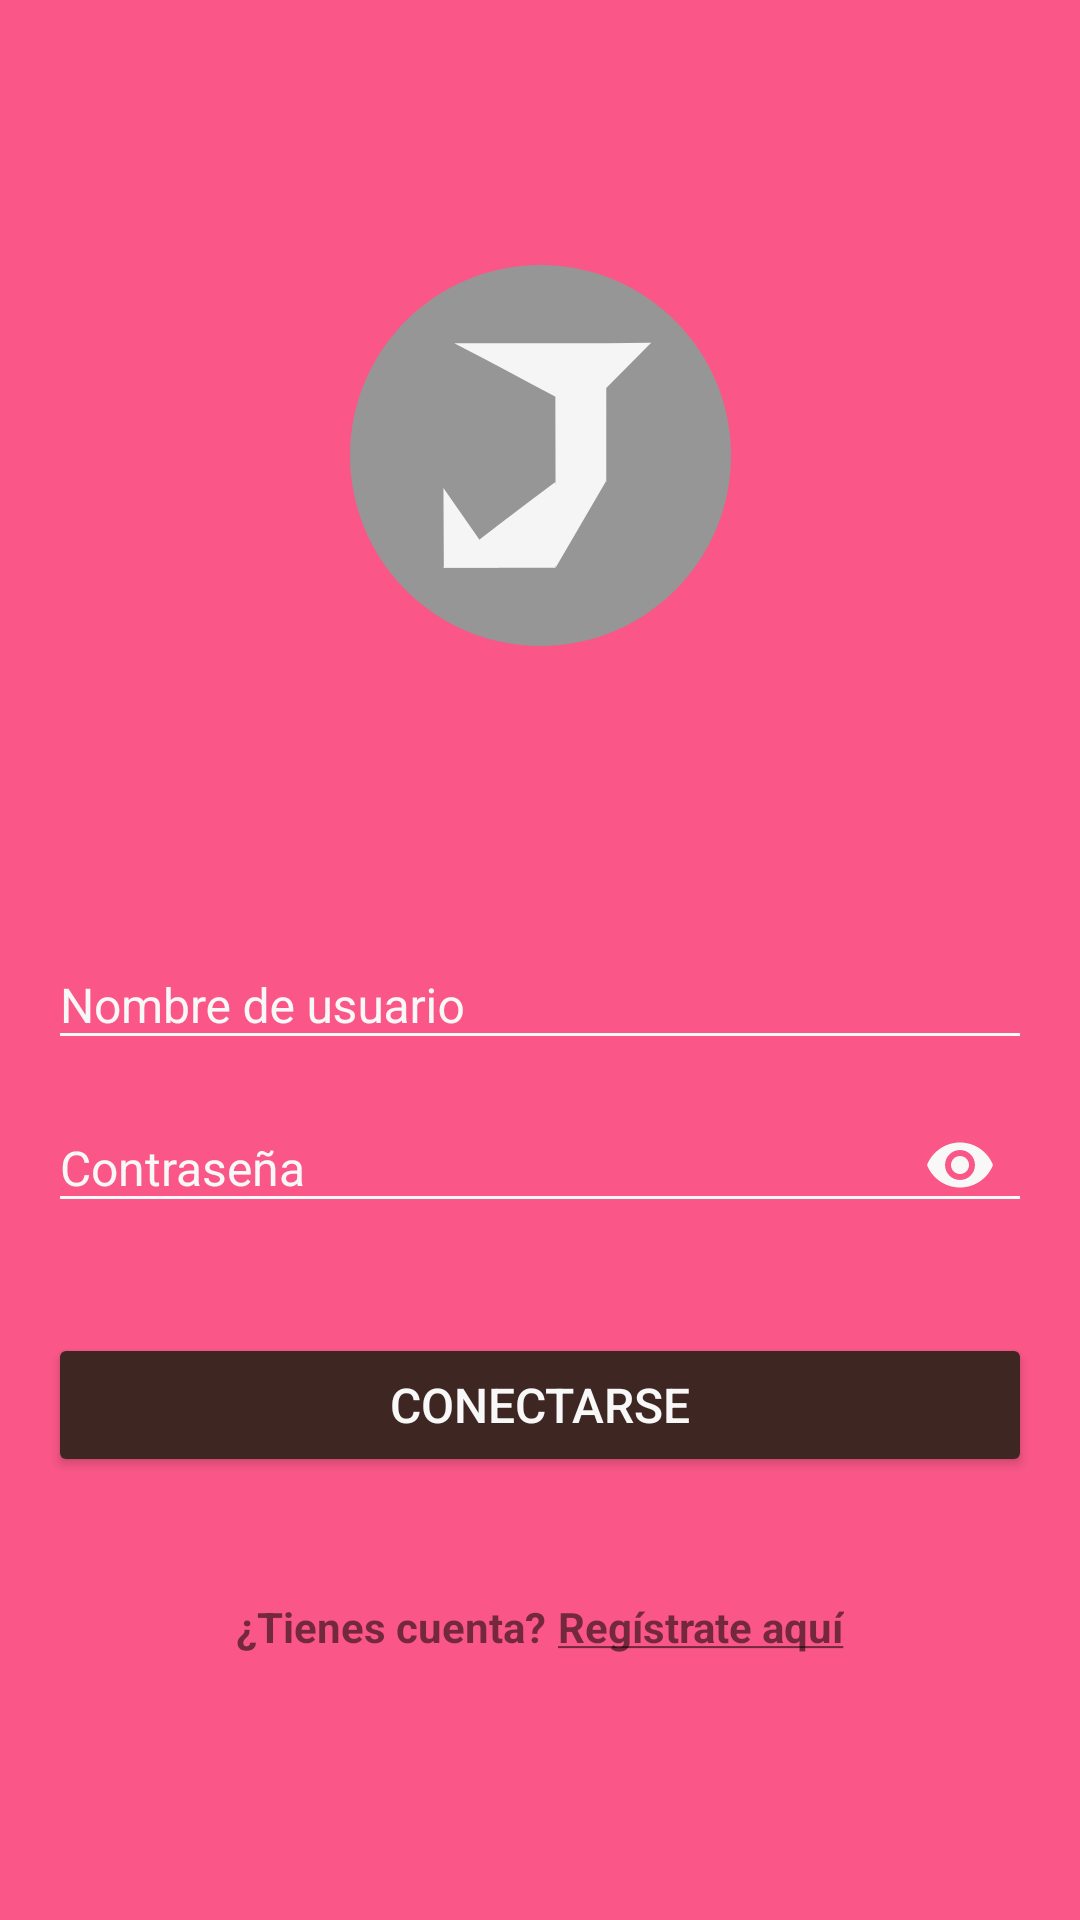

Android layout source for this screen:
<!-- AndroidManifest.xml: application theme AppTheme -->
<!-- res/layout/activity_login.xml -->
<?xml version="1.0" encoding="utf-8"?>
<android.support.constraint.ConstraintLayout xmlns:android="http://schemas.android.com/apk/res/android"
    xmlns:app="http://schemas.android.com/apk/res-auto"
    xmlns:tools="http://schemas.android.com/tools"
    android:layout_width="match_parent"
    android:layout_height="match_parent"
    android:background="@color/colorPrimaryLight"
    tools:context=".views.LoginActivity">


    <ImageView
        android:id="@+id/imageLogo"
        android:layout_width="129dp"
        android:layout_height="127dp"
        android:layout_marginEnd="@dimen/marginLeftRight"
        android:layout_marginStart="@dimen/marginLeftRight"
        android:layout_marginTop="@dimen/marginTopFrom"
        android:contentDescription="@string/desc_logo"
        app:layout_constraintEnd_toEndOf="parent"
        app:layout_constraintStart_toStartOf="parent"
        app:layout_constraintTop_toTopOf="parent"
        app:layout_constraintBottom_toTopOf="@+id/formContainer"
        app:srcCompat="@drawable/ic_logo"
        android:onClick="goToWebsite"/>

    <include
        layout="@layout/content_login_form"
        android:id="@+id/formContainer"/>

    <TextView
        android:id="@+id/textRegister"
        android:layout_width="wrap_content"
        android:layout_height="wrap_content"
        android:layout_marginBottom="@dimen/marginTopFrom"
        android:layout_marginEnd="@dimen/chainMargin"
        android:text="@string/textRegister"
        app:layout_constraintEnd_toStartOf="@id/textLinkRegister"
        app:layout_constraintHorizontal_chainStyle="packed"
        app:layout_constraintStart_toStartOf="parent"
        app:layout_constraintTop_toBottomOf="@+id/formContainer"
        app:layout_constraintBottom_toBottomOf="parent"/>

    <TextView
        android:id="@+id/textLinkRegister"
        android:layout_width="wrap_content"
        android:layout_height="wrap_content"
        android:layout_marginStart="@dimen/chainMargin"
        android:text="@string/textLinkRegister"
        android:onClick="showCreateAccount"
        app:layout_constraintEnd_toEndOf="parent"
        app:layout_constraintStart_toEndOf="@id/textRegister"
        app:layout_constraintBaseline_toBaselineOf="@+id/textRegister"/>

    
        
        
        
        
        
        
        

        

    



    
        
        
        
        
        
        
        


</android.support.constraint.ConstraintLayout>
<!-- res/layout/content_login_form.xml (included above) -->
<?xml version="1.0" encoding="utf-8"?>
<android.support.constraint.ConstraintLayout
    xmlns:android="http://schemas.android.com/apk/res/android"
    xmlns:app="http://schemas.android.com/apk/res-auto"
    xmlns:tools="http://schemas.android.com/tools"
    android:layout_width="match_parent"
    android:layout_height="wrap_content"
    android:layout_marginTop="@dimen/marginTopFrom"
    android:paddingStart="@dimen/paddingLeftRight"
    android:paddingEnd="@dimen/paddingLeftRight"
    tools:context=".views.LoginActivity"
    tools:showIn="@layout/activity_login"
    app:layout_constraintTop_toBottomOf="@id/imageLogo"
    app:layout_constraintBottom_toTopOf="@+id/textRegister"
    app:layout_constraintLeft_toLeftOf="parent"
    app:layout_constraintRight_toRightOf="parent"
    android:focusableInTouchMode="true">

    <android.support.design.widget.TextInputLayout
        android:id="@+id/username_layout"
        android:layout_width="match_parent"
        android:layout_height="wrap_content"
        android:theme="@style/EditTextForm"
        app:layout_constraintTop_toTopOf="parent">

        <android.support.design.widget.TextInputEditText
            android:id="@+id/username"
            android:layout_width="match_parent"
            android:layout_height="wrap_content"
            android:hint="@string/login_username"
            android:inputType="text"/>

    </android.support.design.widget.TextInputLayout>

    <android.support.design.widget.TextInputLayout
        android:id="@+id/password_layout"
        android:layout_width="match_parent"
        android:layout_height="wrap_content"
        android:theme="@style/EditTextForm"
        app:layout_constraintTop_toBottomOf="@+id/username_layout"
        app:passwordToggleEnabled="true"
        app:passwordToggleTint="@color/textLight">

        <android.support.design.widget.TextInputEditText
            android:id="@+id/password"
            android:layout_width="match_parent"
            android:layout_height="wrap_content"
            android:hint="@string/login_password"
            android:inputType="textPassword" />

    </android.support.design.widget.TextInputLayout>

    <Button
        android:id="@+id/button_login"
        android:layout_width="match_parent"
        android:layout_height="wrap_content"
        android:layout_marginTop="@dimen/marginTopFromLess"
        android:text="@string/login_button"
        app:layout_constraintTop_toBottomOf="@+id/password_layout"
        android:theme="@style/Button"/>

</android.support.constraint.ConstraintLayout>
<!-- resources referenced by this layout -->
<resources>
  <color name="colorPrimaryLight">#fa5788</color>
  <color name="textLight">#f8f8f8</color>
  <dimen name="chainMargin">2dp</dimen>
  <dimen name="marginLeftRight">8dp</dimen>
  <dimen name="marginTopFrom">48dp</dimen>
  <dimen name="marginTopFromLess">32dp</dimen>
  <dimen name="paddingLeftRight">16dp</dimen>
  <string name="desc_logo">Logo de la aplicación</string>
  <string name="login_button">Conectarse</string>
  <string name="login_password">Contraseña</string>
  <string name="login_username">Nombre de usuario</string>
  <string name="textLinkRegister"><b><u>Regístrate aquí</u></b></string>
  <string name="textRegister"><b>¿Tienes cuenta?</b></string>
  <style name="Button" parent="Theme.AppCompat.Light">
          <item name="colorControlHighlight">@color/colorPrimaryDark</item>
          <item name="colorButtonNormal">@color/colorAccent</item>
          <item name="android:textColor">@color/textLight</item>
          <item name="android:textSize">@dimen/standard</item>
      </style>
  <style name="EditTextForm" parent="TextAppearance.AppCompat">
          <item name="android:textColor">@color/textLight</item>
          <item name="android:textColorHint">@color/textLight</item>
          <item name="android:textColorPrimary">@color/textLight</item>
          <item name="android:textColorHighlight">@color/textLight</item>
          <item name="android:textColorLink">@color/textLight</item>
          <item name="colorControlNormal">@color/textLight</item>
          <item name="colorControlActivated">@color/textLight</item>
          <item name="android:textSize">@dimen/standard</item>
      </style>
  <style name="AppTheme" parent="Theme.AppCompat.Light.NoActionBar">
          
          <item name="colorPrimary">@color/colorPrimary</item>
          <item name="colorPrimaryDark">@color/colorPrimaryDark</item>
          <item name="colorAccent">@color/colorAccent</item>
          <item name="cardViewStyle">@style/CardViewCustomStyle</item>
          <item name="coordinatorLayoutStyle">@style/Widget.Design.CoordinatorLayout</item>
          
      </style>
  <color name="colorPrimaryDark">#8c0032</color>
  <color name="colorAccent">#3e2723</color>
  <dimen name="standard">16sp</dimen>
  <color name="colorPrimary">#c2185b</color>
  <style name="CardViewCustomStyle" parent="CardView">
          <item name="cardCornerRadius">@dimen/borderCardView</item>
          <item name="cardElevation">@dimen/elevationCardView</item>
          <item name="android:padding">@dimen/paddingLeftRight</item>
          
          
      </style>
  <dimen name="borderCardView">10dp</dimen>
  <dimen name="elevationCardView">@dimen/borderCardView</dimen>
</resources>
